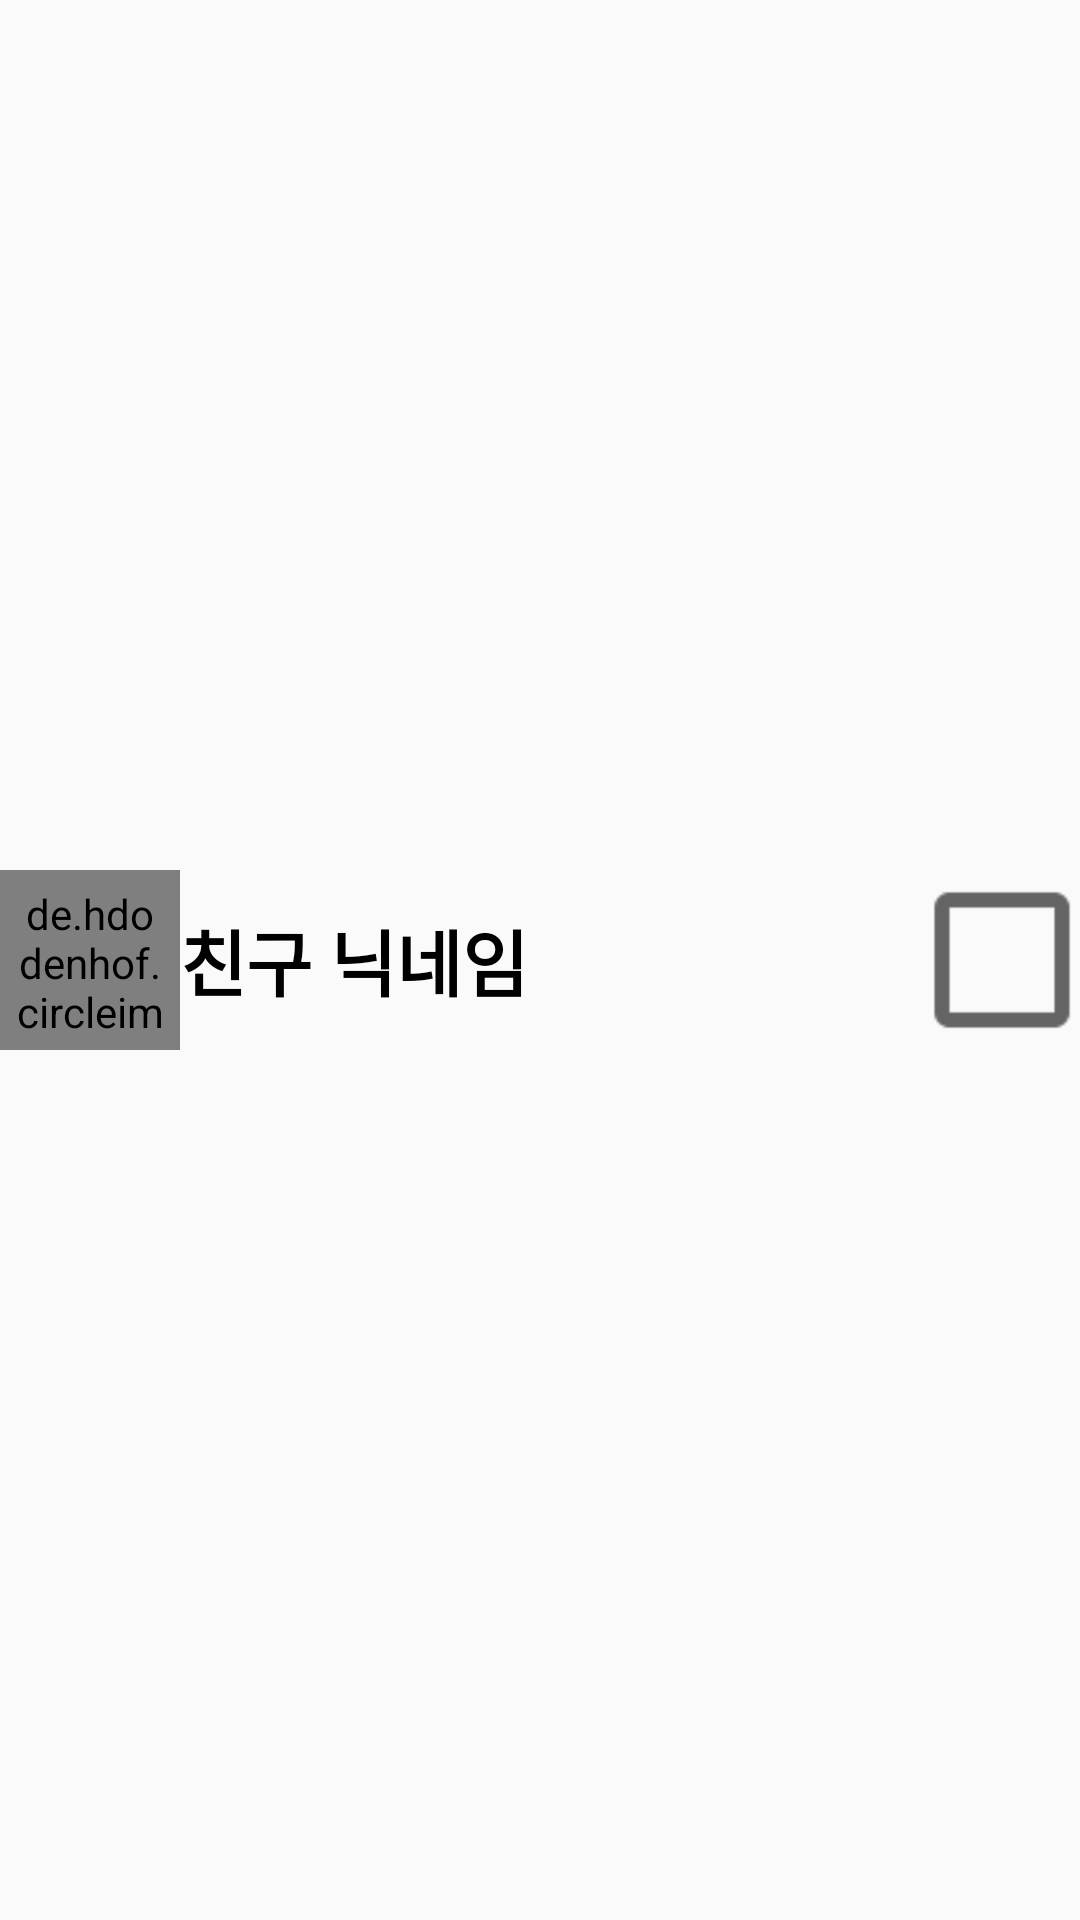

Android layout source for this screen:
<!-- AndroidManifest.xml: application theme AppTheme -->
<!-- res/layout/friend_list_for_chat.xml -->
<?xml version="1.0" encoding="utf-8"?>

<LinearLayout xmlns:android="http://schemas.android.com/apk/res/android"
              android:orientation="horizontal"
              android:layout_marginBottom="10dp"
                                                   android:layout_width="match_parent"
                                                   android:layout_height="wrap_content"
>
<de.hdodenhof.circleimageview.CircleImageView android:layout_width="60dp"
                                              android:layout_height="60dp"
                                              android:padding="5dp"
                                              android:layout_gravity="center_vertical"
            android:id="@+id/imageview_friend_list_item_chat"
           android:src="@drawable/basic_img"

/>
    <LinearLayout
            android:orientation="vertical"
            android:layout_width="match_parent"
            android:layout_weight="1"
            android:layout_height="match_parent">

    <TextView android:layout_width="wrap_content" android:layout_height="match_parent"
              android:id="@+id/textview_friend_list_name_chat"
              android:textSize="24sp"
              android:gravity="center"
              android:textColor="#000"
              android:textStyle="bold"
              android:text="친구 닉네임"
    />
    </LinearLayout>
    <androidx.appcompat.widget.AppCompatCheckBox
            android:layout_gravity="center"
                android:layout_width="wrap_content" android:layout_height="wrap_content"
                android:id="@+id/checkbox_friends_for_chat"
            android:scaleX="2.5"
            android:scaleY="2.5"
            android:layout_marginRight="10dp"
            android:layout_marginEnd="10dp"/>
</LinearLayout>
<!-- resources referenced by this layout -->
<resources>
  <style name="AppTheme" parent="Theme.AppCompat.Light.DarkActionBar">
          
          <item name="colorPrimary">@color/colorPrimary</item>
          <item name="colorPrimaryDark">@color/colorPrimaryDark</item>
          <item name="colorAccent">@color/colorAccent</item>
  
          <item name="windowActionBar">false</item>
          <item name="windowNoTitle">true</item>
      </style>
  <!-- not gathered from this repository: default colours our renderer supplied (Android Studio template values) -->
  <color name="colorPrimary">#FF6200EE</color>
  <color name="colorPrimaryDark">#FF3700B3</color>
  <color name="colorAccent">#FF03DAC5</color>
</resources>
